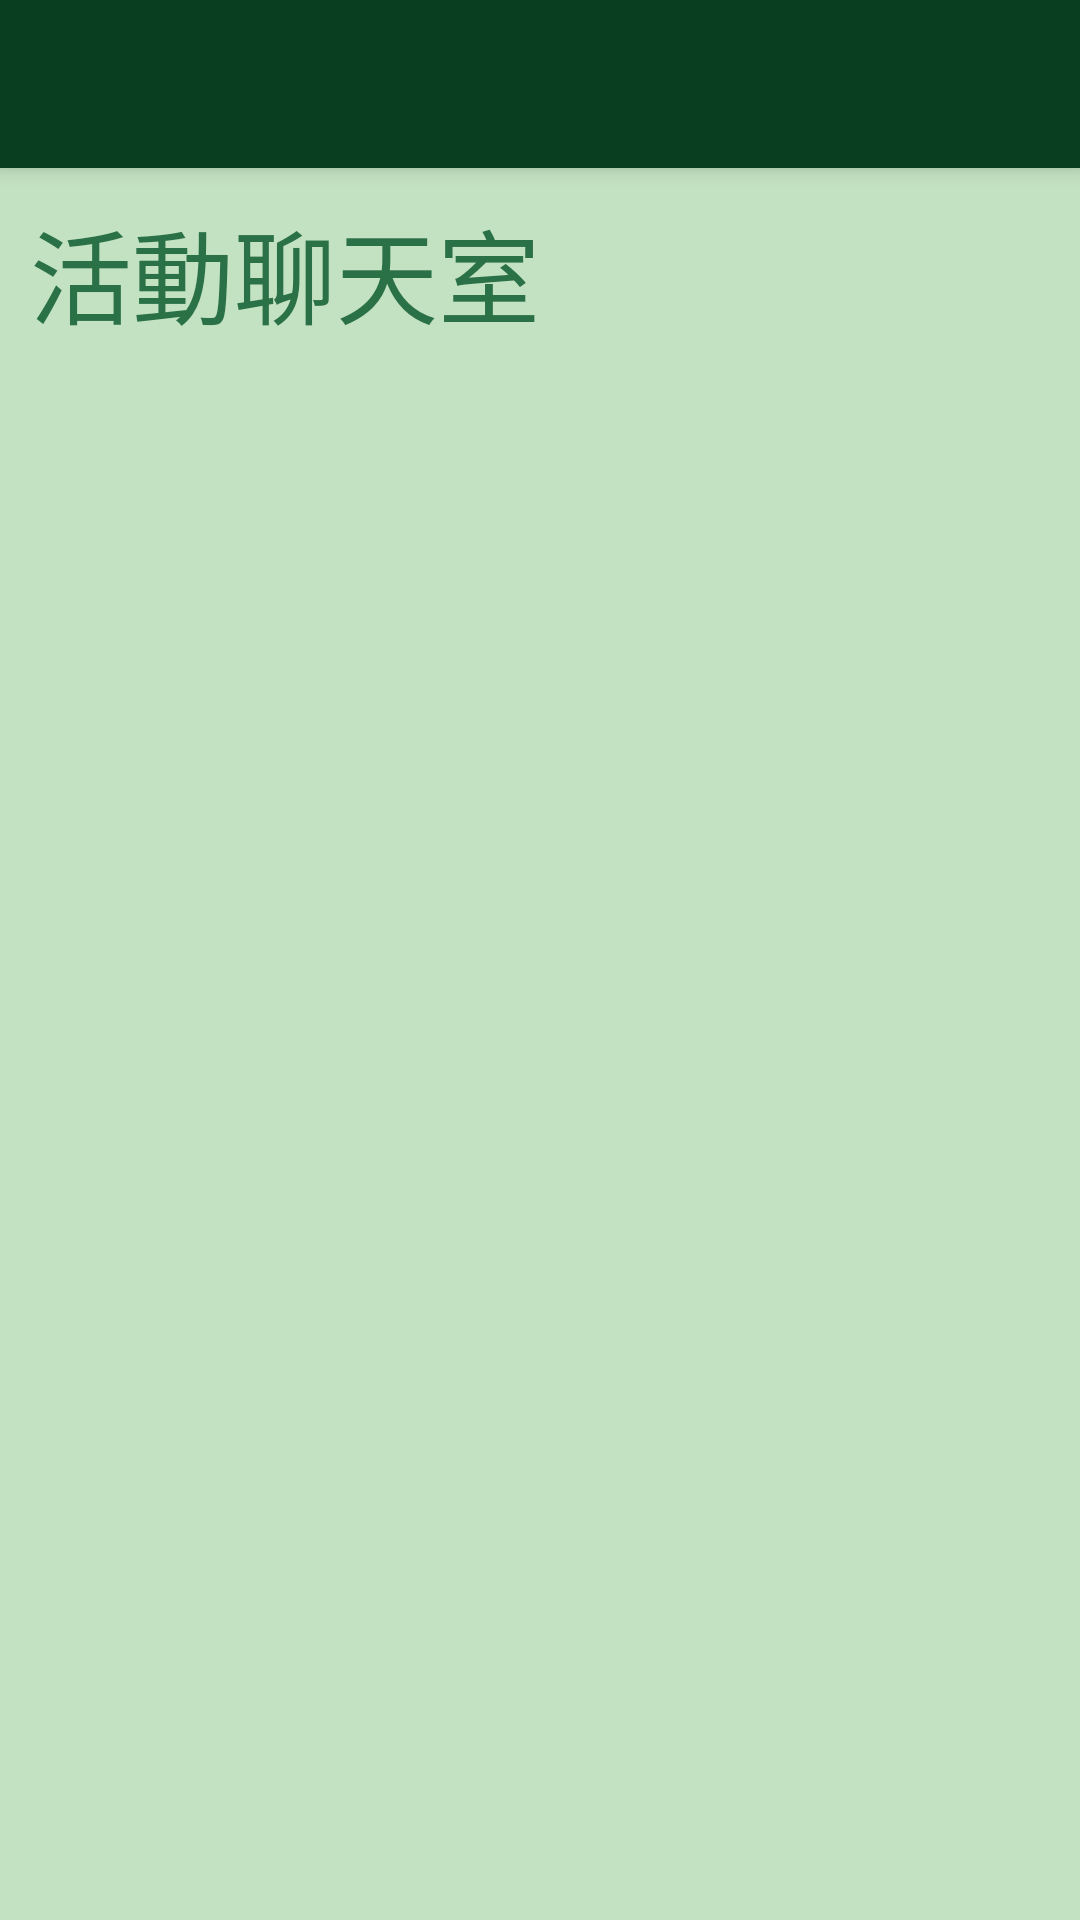

Reconstruct the res/layout file that produces this screen, plus the resources it refers to.
<!-- AndroidManifest.xml: application theme Theme.ProjectA -->
<!-- res/layout/activity_menu.xml -->
<?xml version="1.0" encoding="utf-8"?>
<androidx.constraintlayout.widget.ConstraintLayout xmlns:android="http://schemas.android.com/apk/res/android"
    xmlns:app="http://schemas.android.com/apk/res-auto"
    xmlns:tools="http://schemas.android.com/tools"
    android:layout_width="match_parent"
    android:layout_height="match_parent"
    tools:context=".MenuActivity">

    <androidx.appcompat.widget.Toolbar
        android:id="@+id/my_toolbar"
        android:layout_width="match_parent"
        android:layout_height="?attr/actionBarSize"
        android:background="?attr/colorPrimary"
        android:elevation="4dp"
        android:theme="@style/ThemeOverlay.AppCompat.ActionBar"
        app:titleTextColor="@color/white"
        app:layout_constraintEnd_toEndOf="parent"
        app:layout_constraintStart_toStartOf="parent"
        app:layout_constraintTop_toTopOf="parent"
        app:popupTheme="@style/ThemeOverlay.AppCompat.Light" />

    <TextView
        android:id="@+id/textView"
        android:layout_width="wrap_content"
        android:layout_height="wrap_content"
        android:layout_marginStart="10dp"
        android:layout_marginTop="10dp"
        android:text="活動聊天室"
        android:textSize="34sp"
        app:layout_constraintStart_toStartOf="parent"
        app:layout_constraintTop_toBottomOf="@id/my_toolbar" />

    <androidx.recyclerview.widget.RecyclerView
        android:id="@+id/event_menu_rv"
        android:layout_width="match_parent"
        android:layout_height="0dp"
        android:layout_marginTop="10dp"
        android:layout_marginHorizontal="10dp"
        app:layout_constraintHeight_max="550dp"
        app:layout_constraintEnd_toEndOf="parent"
        app:layout_constraintStart_toStartOf="parent"
        app:layout_constraintTop_toBottomOf="@+id/textView" />
</androidx.constraintlayout.widget.ConstraintLayout>
<!-- resources referenced by this layout -->
<resources>
  <style name="Theme.ProjectA" parent="Theme.MaterialComponents.DayNight.NoActionBar">
          
          <item name="colorPrimary">#093f20</item>
          <item name="colorPrimaryVariant">#02231c</item>
          <item name="colorOnPrimary">@color/white</item>
          <item name="android:colorBackground">#c3e2c1</item>
          <item name="android:textColorTertiary">#2b7148</item>
          
          <item name="colorSecondary">@color/teal_200</item>
          <item name="colorSecondaryVariant">@color/teal_700</item>
          <item name="colorOnSecondary">@color/black</item>
          
          <item name="android:statusBarColor">?attr/colorPrimaryVariant</item>
          
      </style>
  <!-- not gathered from this repository: default colours our renderer supplied (Android Studio template values) -->
  <color name="teal_200">#FF03DAC5</color>
  <color name="teal_700">#FF018786</color>
  <color name="black">#FF000000</color>
  <color name="white">#FFFFFFFF</color>
</resources>
